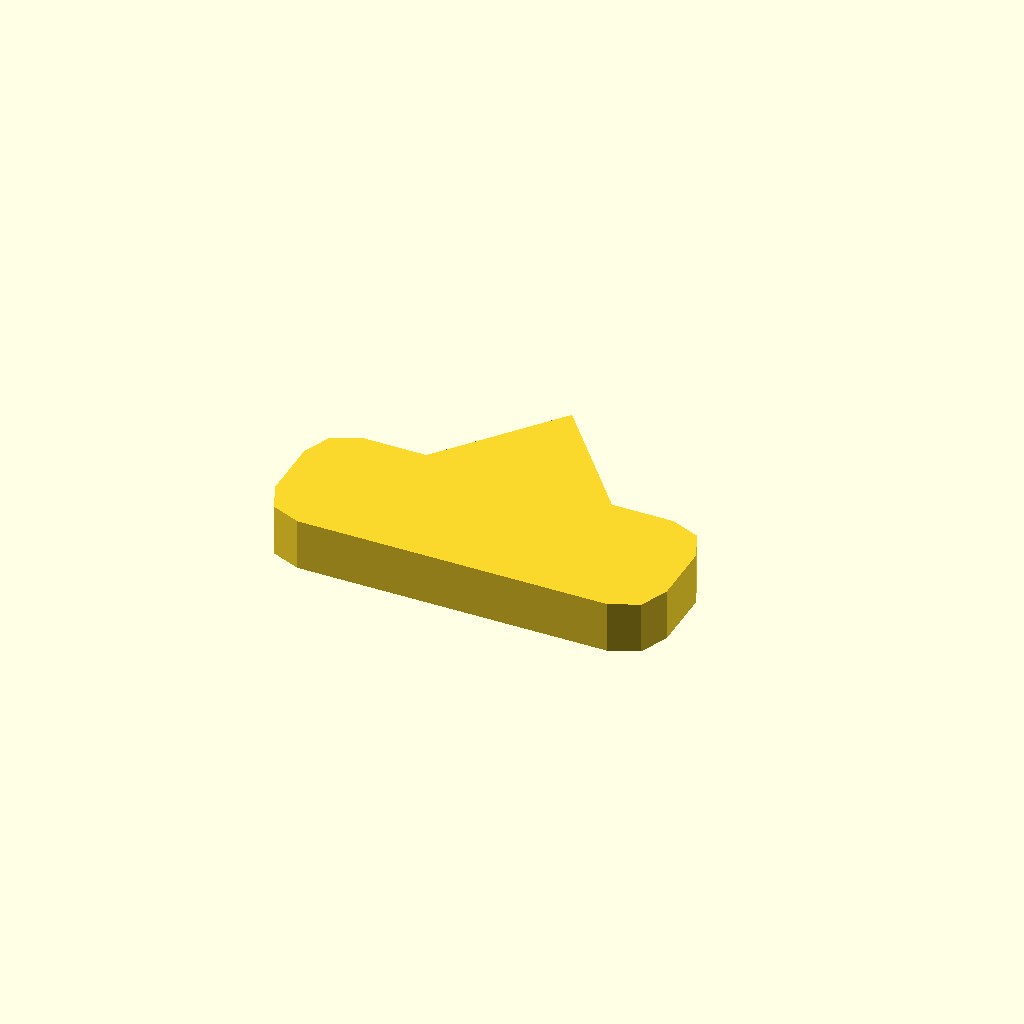
Cell 1 — every parameter at its default value.
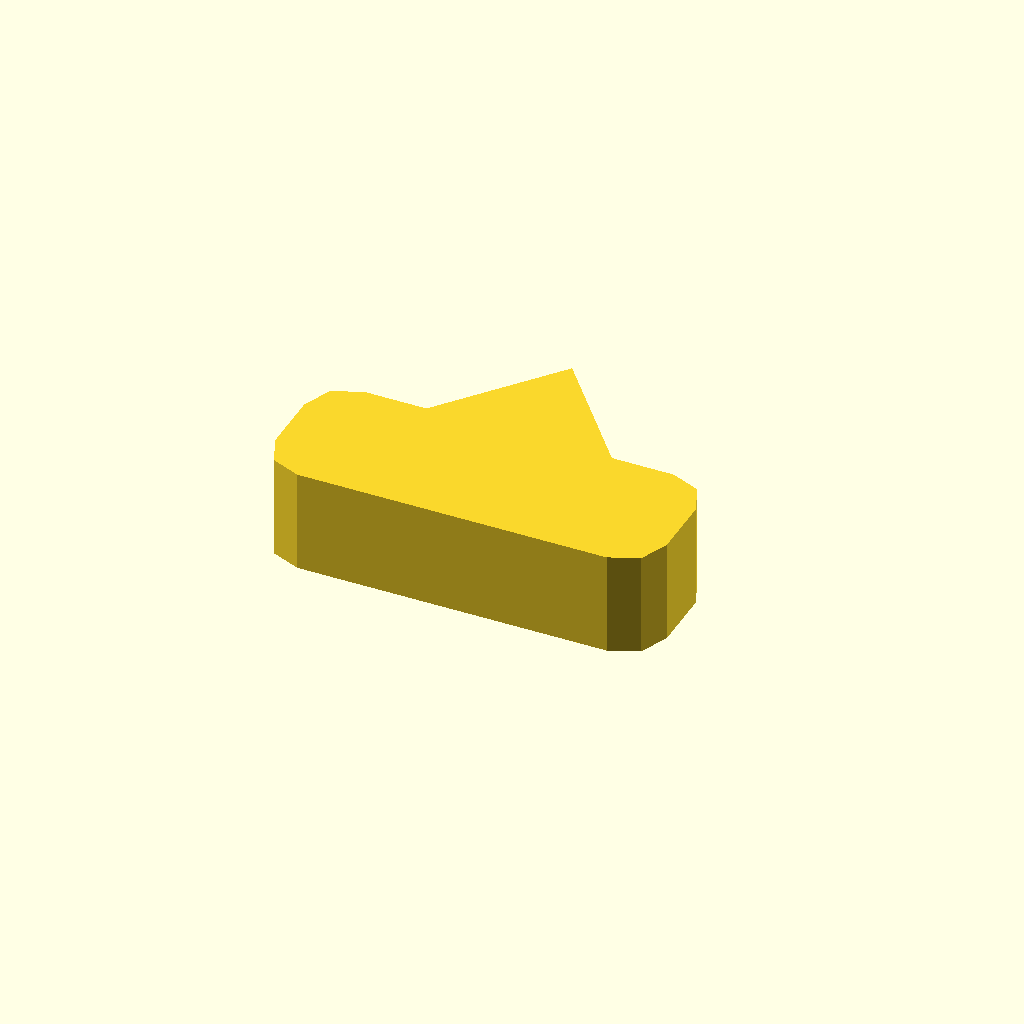
Cell 2: profile_height = 10 (everything else at default).
All cells are drawn from one camera (rotation 55°, 0°, 25°, orthographic, colour scheme Cornfield), so only the parameter changes between them.
The OpenSCAD source (optional_data/data/sketch1/pawls/part_0082.scad):
$fn = 32;

// ----------------------------------------------------------------------
// Ratchet pawl: 38 x 14 mm body, beak 11 mm сверху
// ----------------------------------------------------------------------

// --- parameters (mm) ---
profile_height = 5;       // extrusion height
profile_points = 15;      // points of the closed outline

profile = [[0, 4], [1.172, 1.172], [4, 0], [34, 0], [36.828, 1.172], [38, 4], [38, 10], [36.828, 12.828], [34, 14], [28, 14], [19, 25], [10, 14], [4, 14], [1.172, 12.828], [0, 10]];  // single closed polygon, 15 points, counter clockwise

// --- the one profile operation ---
linear_extrude(height = profile_height) polygon(points = profile);
Parameter table extracted from the source (name, type, default, range or options):
profile_height: number, default 5
profile_points: number, default 15
